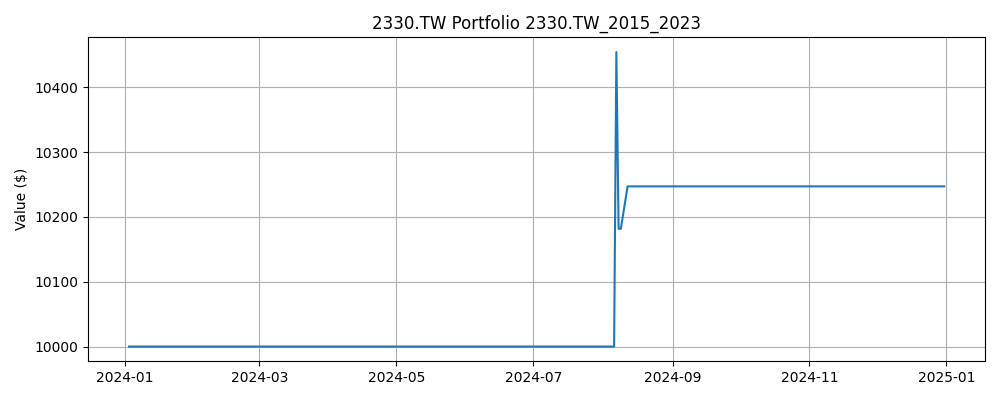

Source data for this figure (header and first rows):
Date, Close, High, Low, Open, Volume, SMA_5, SMA_10, Zscore_10, Return_1, Volatility_5, Label, Predicted, Position, Return, Strategy Return, Portfolio Value
2024-01-02, 588, 588, 584, 585, 26059058, 586.4, 581.7, 1.087, 0.0, 0.004935, 0, 0, 0.0, , , 
2024-01-03, 573.1, 580, 571.1, 579, 37106763, 584.8, 581, -1.248, -0.0253, 0.01334, 1, 0, 0.0, -0.0253, -0.0, 10000
2024-01-04, 575.1, 576.1, 572.1, 575.1, 15309129, 582.4, 580.5, -0.8224, 0.00346, 0.01197, 0, 0, 0.0, 0.00346, 0.0, 10000
2024-01-05, 571.1, 575.1, 569.1, 573.1, 18158971, 579, 580.4, -1.375, -0.006897, 0.01156, 1, 0, 0.0, -0.006897, -0.0, 10000
2024-01-08, 578.1, 580, 574.1, 577.1, 17761275, 577.1, 580.5, -0.3684, 0.01215, 0.01407, 1, 0, 0.0, 0.01215, 0.0, 10000
2024-01-09, 581, 584, 578.1, 583, 22501510, 575.7, 581, 2.7981959556249223e-06, 0.005146, 0.01456, 0, 0, 0.0, 0.005146, 0.0, 10000
2024-01-10, 579, 581, 575.1, 576.1, 13037716, 576.9, 580.8, -0.2715, -0.003413, 0.007475, 1, 0, 0.0, -0.003413, -0.0, 10000
2024-01-11, 581, 584, 578.1, 581, 23997409, 578.1, 580.2, 0.1276, 0.003425, 0.007474, 0, 0, 0.0, 0.003425, 0.0, 10000
2024-01-12, 579, 583, 576.1, 576.1, 16496053, 579.6, 579.3, -0.05321, -0.003413, 0.00653, 1, 0, 0.0, -0.003413, -0.0, 10000
2024-01-15, 581, 585, 580, 585, 21143076, 580.2, 578.7, 0.4988, 0.003425, 0.00412, 0, 0, 0.0, 0.003425, 0.0, 10000
2024-01-16, 575.1, 583, 574.1, 576.1, 27223860, 579, 577.4, -0.6404, -0.01024, 0.005717, 1, 0, 0.0, -0.01024, -0.0, 10000
2024-01-17, 576.1, 579, 573.1, 578.1, 42592335, 578.5, 577.7, -0.4839, 0.001724, 0.005868, 1, 0, 0.0, 0.001724, 0.0, 10000
2024-01-18, 583, 584, 580, 581, 27209996, 578.8, 578.5, 1.29, 0.01205, 0.008274, 1, 0, 0.0, 0.01205, 0.0, 10000
2024-01-19, 620.7, 621.7, 608.8, 619.7, 161106401, 587.2, 583.4, 2.799, 0.06463, 0.02922, 0, 0, 0.0, 0.06463, 0.0, 10000
2024-01-22, 620.7, 627.6, 617.7, 627.6, 65168775, 595.1, 587.7, 1.88, 0.0, 0.02958, 1, 0, 0.0, 0.0, 0.0, 10000
2024-01-23, 622.7, 623.7, 616.7, 623.7, 41072439, 604.6, 591.8, 1.504, 0.003195, 0.0274, 0, 0, 0.0, 0.003195, 0.0, 10000
2024-01-24, 621.7, 624.7, 618.7, 622.7, 26635005, 613.8, 596.1, 1.166, -0.001592, 0.02788, 1, 0, 0.0, -0.001592, -0.0, 10000
2024-01-25, 636.6, 636.6, 627.6, 629.6, 52243347, 624.5, 601.7, 1.421, 0.02392, 0.028, 1, 0, 0.0, 0.02392, 0.0, 10000
2024-01-26, 638.5, 640.5, 633.6, 638.5, 41153025, 628, 607.6, 1.206, 0.003115, 0.01038, 1, 0, 0.0, 0.003115, 0.0, 10000
2024-01-29, 642.5, 642.5, 638.5, 640.5, 27825490, 632.4, 613.8, 1.108, 0.006211, 0.00988, 0, 0, 0.0, 0.006211, 0.0, 10000
2024-01-30, 636.6, 641.5, 636.6, 636.6, 36161825, 635.2, 619.9, 0.7284, -0.009259, 0.01233, 0, 0, 0.0, -0.009259, -0.0, 10000
2024-01-31, 622.7, 631.6, 620.7, 628.6, 41277950, 635.4, 624.6, -0.1113, -0.02181, 0.01718, 0, 0, 0.0, -0.02181, -0.0, 10000
2024-02-01, 622.7, 622.7, 613.8, 619.7, 44946369, 632.6, 628.5, -0.6648, 0.0, 0.01135, 1, 0, 0.0, 0.0, 0.0, 10000
2024-02-02, 629.6, 629.6, 622.7, 627.6, 26334815, 630.8, 629.4, 0.02373, 0.01115, 0.0131, 1, 0, 0.0, 0.01115, 0.0, 10000
2024-02-05, 640.5, 641.5, 632.6, 639.5, 44017740, 630.4, 631.4, 1.085, 0.01732, 0.01569, 1, 0, 0.0, 0.01732, 0.0, 10000
2024-02-15, 691.1, 703, 687.1, 703, 112945296, 641.3, 638.2, 2.622, 0.07895, 0.03764, 0, 0, 0.0, 0.07895, 0.0, 10000
2024-02-16, 677.2, 693.1, 677.2, 691.1, 44232811, 652.2, 643.8, 1.479, -0.02009, 0.0372, 0, 0, 0.0, -0.02009, -0.0, 10000
2024-02-19, 672.3, 676.2, 668.3, 668.3, 34408673, 662.1, 647.4, 1.033, -0.007321, 0.03819, 1, 0, 0.0, -0.007321, -0.0, 10000
2024-02-20, 681.2, 682.2, 669.3, 669.3, 30166461, 672.4, 651.6, 1.135, 0.01327, 0.03813, 0, 0, 0.0, 0.01327, 0.0, 10000
2024-02-21, 675.2, 677.2, 672.3, 672.3, 30564485, 679.4, 654.9, 0.758, -0.008734, 0.03973, 1, 0, 0.0, -0.008734, -0.0, 10000
2024-02-22, 686.1, 689.1, 679.2, 689.1, 33145643, 678.4, 659.9, 0.9514, 0.01615, 0.0155, 1, 0, 0.0, 0.01615, 0.0, 10000
2024-02-23, 691.1, 697, 690.1, 695.1, 46448923, 681.2, 666.7, 0.9455, 0.007225, 0.01156, 1, 0, 0.0, 0.007225, 0.0, 10000
2024-02-26, 692.1, 694.1, 689.1, 694.1, 28798079, 685.1, 673.6, 0.8523, 0.001435, 0.009941, 0, 0, 0.0, 0.001435, 0.0, 10000
2024-02-27, 692.1, 695.1, 685.1, 694.1, 33006829, 687.3, 679.9, 0.7755, 0.0, 0.009216, 0, 0, 0.0, 0.0, 0.0, 10000
2024-02-29, 684.1, 692.1, 682.2, 685.1, 54368302, 689.1, 684.2, -0.01325, -0.01146, 0.01014, 0, 0, 0.0, -0.01146, -0.0, 10000
2024-03-01, 683.2, 691.1, 682.2, 691.1, 23390635, 688.5, 683.5, -0.04196, -0.001449, 0.006784, 1, 0, 0.0, -0.001449, -0.0, 10000
2024-03-04, 718.9, 718.9, 705, 707.9, 88861397, 694.1, 687.6, 2.425, 0.05225, 0.02516, 1, 0, 0.0, 0.05225, 0.0, 10000
2024-03-05, 723.8, 731.7, 721.8, 728.8, 64403889, 700.4, 692.8, 1.941, 0.006897, 0.02492, 1, 0, 0.0, 0.006897, 0.0, 10000
2024-03-06, 728.8, 731.7, 710.9, 711.9, 43687122, 707.7, 697.5, 1.647, 0.006849, 0.02447, 1, 0, 0.0, 0.006849, 0.0, 10000
2024-03-07, 753.6, 762.5, 747.6, 748.6, 71817344, 721.6, 705.4, 1.993, 0.03401, 0.02259, 1, 0, 0.0, 0.03401, 0.0, 10000
2024-03-08, 777.4, 789.2, 765.5, 788.3, 87139744, 740.5, 714.5, 1.962, 0.03158, 0.01947, 0, 0, 0.0, 0.03158, 0.0, 10000
2024-03-11, 759.5, 771.4, 754.5, 761.5, 64759810, 748.6, 721.3, 1.131, -0.02296, 0.02313, 1, 0, 0.0, -0.02296, -0.0, 10000
2024-03-12, 763.5, 764.5, 747.6, 750.6, 58110339, 756.5, 728.5, 1.017, 0.005222, 0.02322, 1, 0, 0.0, 0.005222, 0.0, 10000
2024-03-13, 772.4, 778.3, 770.4, 778.3, 36754557, 765.3, 736.5, 1.045, 0.01169, 0.02311, 1, 0, 0.0, 0.01169, 0.0, 10000
2024-03-14, 777.4, 778.3, 763.5, 772.4, 42010806, 770, 745.8, 1.015, 0.006418, 0.01953, 0, 0, 0.0, 0.006418, 0.0, 10000
2024-03-15, 746.6, 770.4, 746.6, 764.5, 73316437, 763.9, 752.2, -0.2525, -0.03954, 0.0223, 1, 0, 0.0, -0.03954, -0.0, 10000
2024-03-18, 761.1, 762.1, 751.1, 751.1, 43589856, 764.2, 756.4, 0.2499, 0.01935, 0.02313, 0, 0, 0.0, 0.01935, 0.0, 10000
2024-03-19, 759.1, 762.1, 752.1, 755.1, 30152375, 763.3, 759.9, -0.05732, -0.002618, 0.02301, 0, 0, 0.0, -0.002618, -0.0, 10000
2024-03-20, 755.1, 766, 749.1, 761.1, 41280325, 759.8, 762.5, -0.7263, -0.005249, 0.02191, 1, 0, 0.0, -0.005249, -0.0, 10000
2024-03-21, 781, 781, 769, 770, 46026103, 760.6, 765.3, 1.398, 0.0343, 0.02802, 1, 0, 0.0, 0.0343, 0.0, 10000
2024-03-22, 782, 786, 772, 785, 30660820, 767.6, 765.8, 1.369, 0.001276, 0.01691, 0, 0, 0.0, 0.001276, 0.0, 10000
2024-03-25, 777, 785, 776, 780, 19877101, 770.8, 767.5, 0.7837, -0.006369, 0.01704, 1, 0, 0.0, -0.006369, -0.0, 10000
2024-03-26, 779, 789, 773, 785, 40990702, 774.8, 769.1, 0.793, 0.002564, 0.01667, 0, 0, 0.0, 0.002564, 0.0, 10000
2024-03-27, 776, 782, 776, 782, 18794479, 779, 769.4, 0.5192, -0.003836, 0.01646, 0, 0, 0.0, -0.003836, -0.0, 10000
2024-03-28, 766, 773, 765, 771, 27190918, 776, 768.3, -0.1807, -0.01284, 0.006215, 1, 0, 0.0, -0.01284, -0.0, 10000
2024-03-29, 773, 774, 765, 766, 9802000, 774.2, 770.9, 0.213, 0.009103, 0.008421, 0, 0, 0.0, 0.009103, 0.0, 10000
2024-04-01, 767, 780, 766, 780, 21041261, 772.2, 771.5, -0.4808, -0.007732, 0.008606, 1, 0, 0.0, -0.007732, -0.0, 10000
2024-04-02, 787, 787, 780, 781, 37974481, 773.8, 774.3, 1.352, 0.02597, 0.0156, 0, 0, 0.0, 0.02597, 0.0, 10000
2024-04-03, 777, 782, 775, 780, 30890544, 774, 776.5, 0.0769, -0.01266, 0.01689, 1, 0, 0.0, -0.01266, -0.0, 10000
2024-04-08, 780, 789, 780, 786, 32202226, 776.8, 776.4, 0.5597, 0.003846, 0.0152, 1, 0, 0.0, 0.003846, 0.0, 10000
... 182 more rows
